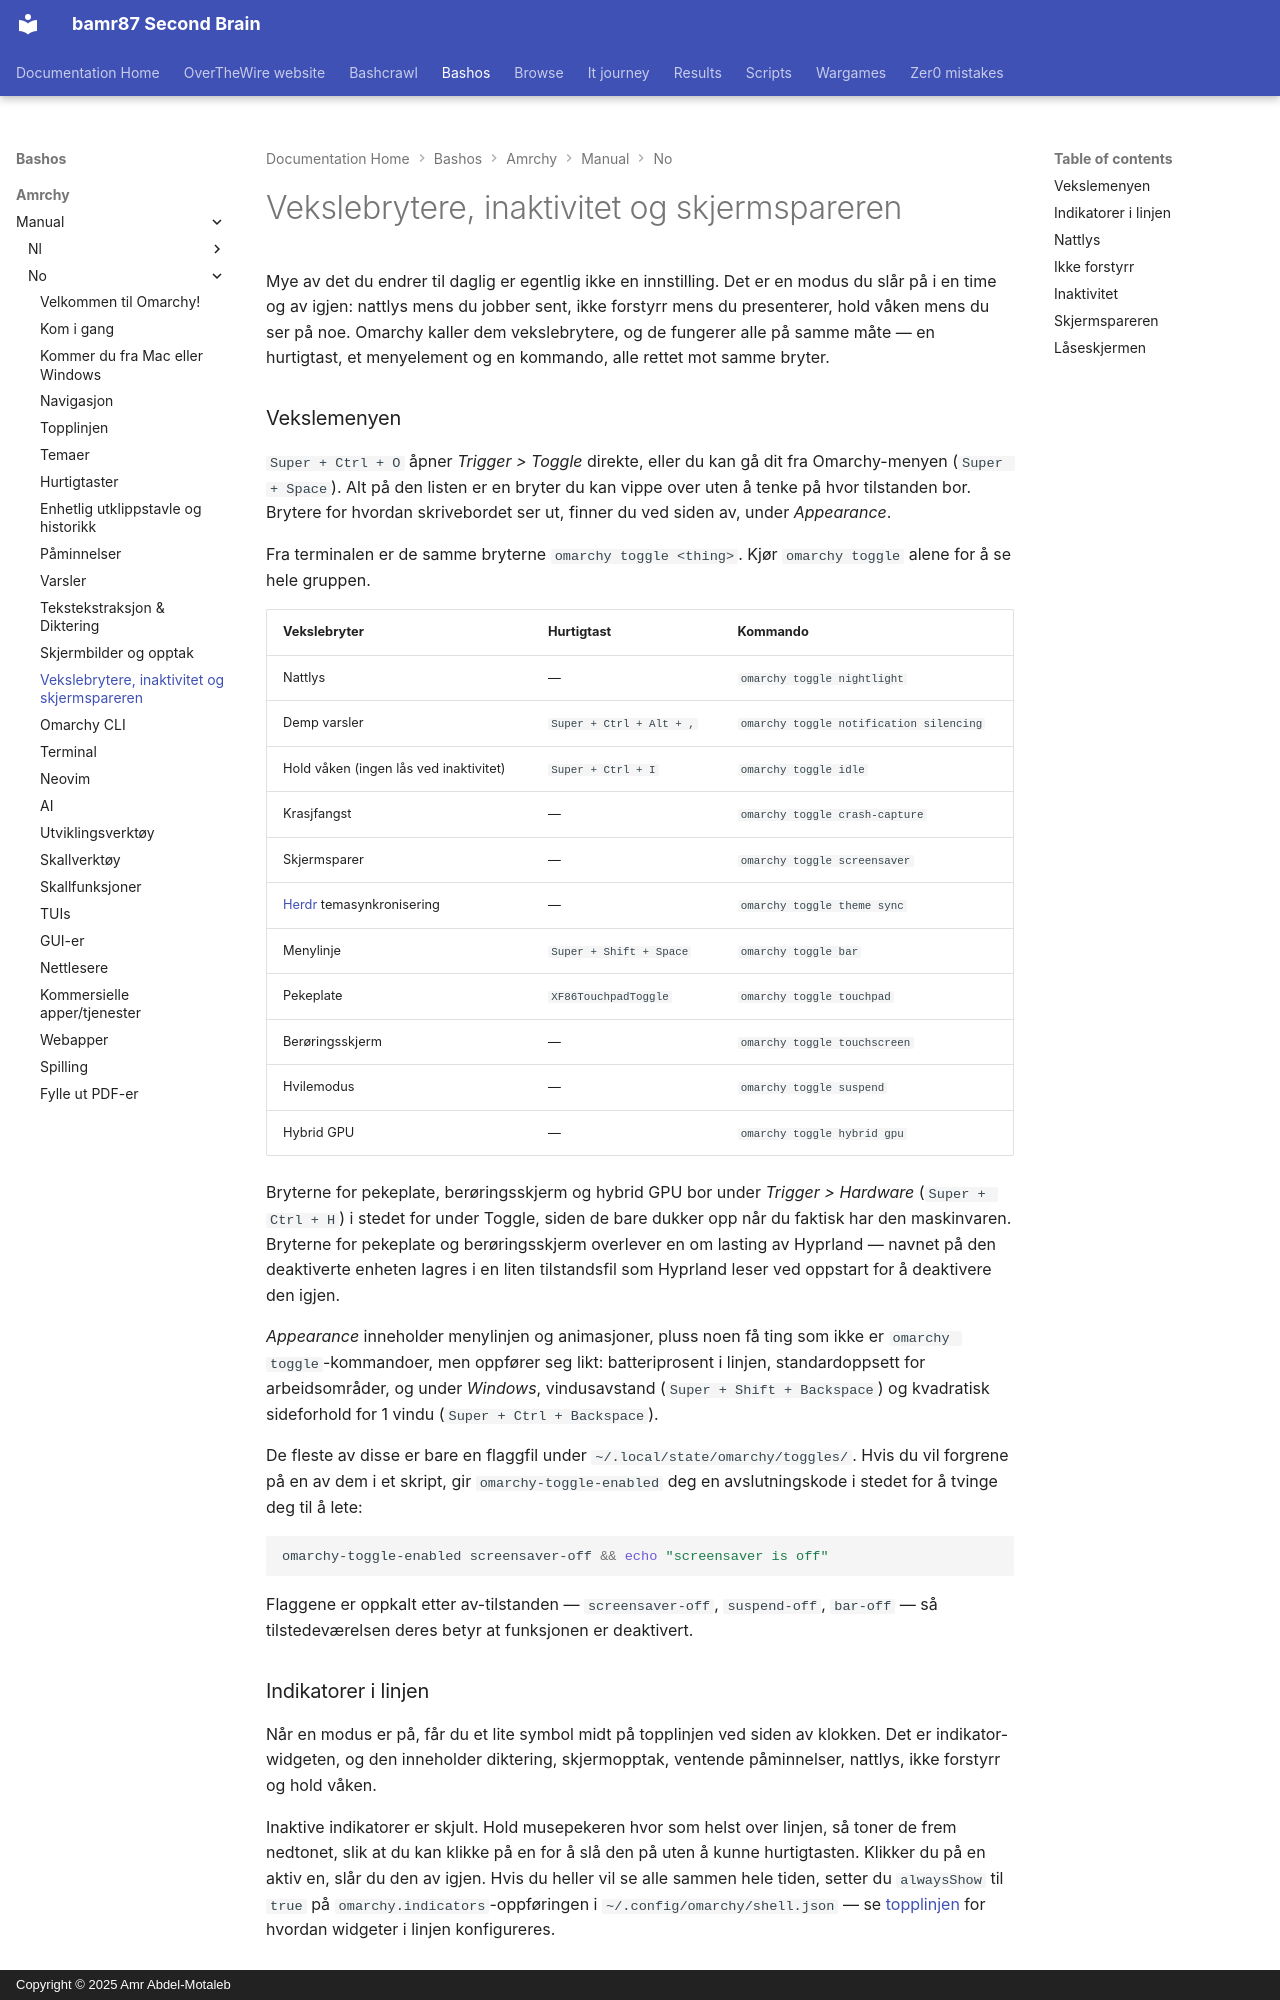

repository: bamr87/README · page: bashos/amrchy/manual/no/13-toggles-idle-screensaver/index.html · generator: mkdocs · copyright: Copyright © 2025 Amr Abdel-Motaleb

---
source_file: amrchy/manual/no/13-toggles-idle-screensaver.md
source_repo: bamr87/bashos
source_url: https://github.com/bamr87/bashos/blob/main/amrchy/manual/no/13-toggles-idle-screensaver.md
title: Vekslebrytere, inaktivitet og skjermspareren
---
# Vekslebrytere, inaktivitet og skjermspareren

Mye av det du endrer til daglig er egentlig ikke en innstilling. Det er en modus du slår på i en time og av igjen: nattlys mens du jobber sent, ikke forstyrr mens du presenterer, hold våken mens du ser på noe. Omarchy kaller dem vekslebrytere, og de fungerer alle på samme måte — en hurtigtast, et menyelement og en kommando, alle rettet mot samme bryter.

### Vekslemenyen

`Super + Ctrl + O` åpner _Trigger > Toggle_ direkte, eller du kan gå dit fra Omarchy-menyen (`Super + Space`). Alt på den listen er en bryter du kan vippe over uten å tenke på hvor tilstanden bor. Brytere for hvordan skrivebordet ser ut, finner du ved siden av, under _Appearance_.

Fra terminalen er de samme bryterne `omarchy toggle <thing>`. Kjør `omarchy toggle` alene for å se hele gruppen.

| Vekslebryter | Hurtigtast | Kommando |
| ------ | ------ | ------- |
| Nattlys | — | `omarchy toggle nightlight` |
| Demp varsler | `Super + Ctrl + Alt + ,` | `omarchy toggle notification silencing` |
| Hold våken (ingen lås ved inaktivitet) | `Super + Ctrl + I` | `omarchy toggle idle` |
| Krasjfangst | — | `omarchy toggle crash-capture` |
| Skjermsparer | — | `omarchy toggle screensaver` |
| [Herdr](https://herdr.dev) temasynkronisering | — | `omarchy toggle theme sync` |
| Menylinje | `Super + Shift + Space` | `omarchy toggle bar` |
| Pekeplate | `XF86TouchpadToggle` | `omarchy toggle touchpad` |
| Berøringsskjerm | — | `omarchy toggle touchscreen` |
| Hvilemodus | — | `omarchy toggle suspend` |
| Hybrid GPU | — | `omarchy toggle hybrid gpu` |

Bryterne for pekeplate, berøringsskjerm og hybrid GPU bor under _Trigger > Hardware_ (`Super + Ctrl + H`) i stedet for under Toggle, siden de bare dukker opp når du faktisk har den maskinvaren. Bryterne for pekeplate og berøringsskjerm overlever en om lasting av Hyprland — navnet på den deaktiverte enheten lagres i en liten tilstandsfil som Hyprland leser ved oppstart for å deaktivere den igjen.

_Appearance_ inneholder menylinjen og animasjoner, pluss noen få ting som ikke er `omarchy toggle`-kommandoer, men oppfører seg likt: batteriprosent i linjen, standardoppsett for arbeidsområder, og under _Windows_, vindusavstand (`Super + Shift + Backspace`) og kvadratisk sideforhold for 1 vindu (`Super + Ctrl + Backspace`).

De fleste av disse er bare en flaggfil under `~/.local/state/omarchy/toggles/`. Hvis du vil forgrene på en av dem i et skript, gir `omarchy-toggle-enabled` deg en avslutningskode i stedet for å tvinge deg til å lete:

```bash
omarchy-toggle-enabled screensaver-off && echo "screensaver is off"
```

Flaggene er oppkalt etter av-tilstanden — `screensaver-off`, `suspend-off`, `bar-off` — så tilstedeværelsen deres betyr at funksjonen er deaktivert.

### Indikatorer i linjen

Når en modus er på, får du et lite symbol midt på topplinjen ved siden av klokken. Det er indikator-widgeten, og den inneholder diktering, skjermopptak, ventende påminnelser, nattlys, ikke forstyrr og hold våken.

Inaktive indikatorer er skjult. Hold musepekeren hvor som helst over linjen, så toner de frem nedtonet, slik at du kan klikke på en for å slå den på uten å kunne hurtigtasten. Klikker du på en aktiv en, slår du den av igjen. Hvis du heller vil se alle sammen hele tiden, setter du `alwaysShow` til `true` på `omarchy.indicators`-oppføringen i `~/.config/omarchy/shell.json` — se [topplinjen](05-the-top-bar.md) for hvordan widgeter i linjen konfigureres.
